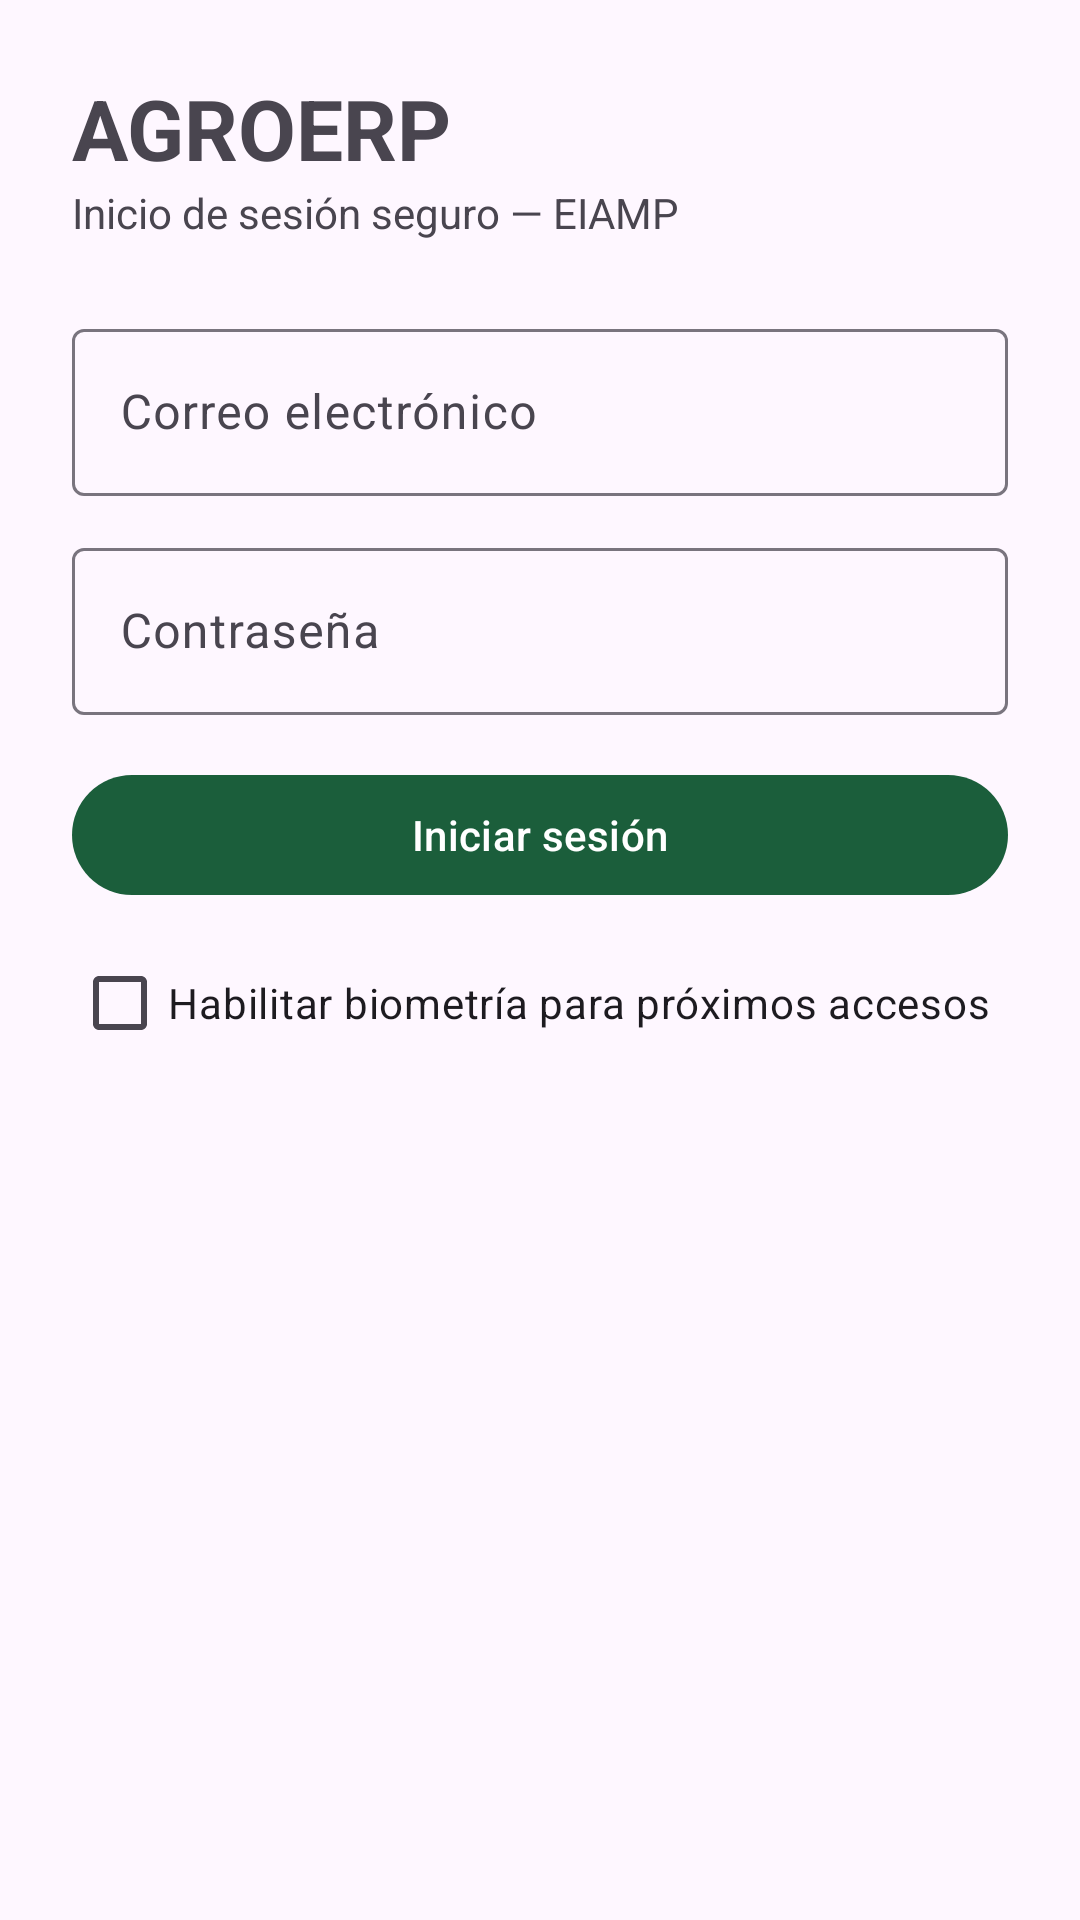

Reconstruct the res/layout file that produces this screen, plus the resources it refers to.
<!-- AndroidManifest.xml: application theme Theme.AgroERP -->
<!-- res/layout/activity_login.xml -->
<?xml version="1.0" encoding="utf-8"?>
<ScrollView xmlns:android="http://schemas.android.com/apk/res/android"
    android:layout_width="match_parent"
    android:layout_height="match_parent"
    android:fillViewport="true">

    <LinearLayout
        android:layout_width="match_parent"
        android:layout_height="wrap_content"
        android:orientation="vertical"
        android:padding="24dp">

        <TextView
            android:layout_width="wrap_content"
            android:layout_height="wrap_content"
            android:text="AGROERP"
            android:textSize="28sp"
            android:textStyle="bold" />

        <TextView
            android:layout_width="wrap_content"
            android:layout_height="wrap_content"
            android:layout_marginBottom="24dp"
            android:text="Inicio de sesión seguro — EIAMP" />

        <com.google.android.material.textfield.TextInputLayout
            android:layout_width="match_parent"
            android:layout_height="wrap_content"
            android:hint="Correo electrónico">

            <com.google.android.material.textfield.TextInputEditText
                android:id="@+id/emailInput"
                android:layout_width="match_parent"
                android:layout_height="wrap_content"
                android:inputType="textEmailAddress" />
        </com.google.android.material.textfield.TextInputLayout>

        <com.google.android.material.textfield.TextInputLayout
            android:layout_width="match_parent"
            android:layout_height="wrap_content"
            android:layout_marginTop="12dp"
            android:hint="Contraseña">

            <com.google.android.material.textfield.TextInputEditText
                android:id="@+id/passwordInput"
                android:layout_width="match_parent"
                android:layout_height="wrap_content"
                android:inputType="textPassword" />
        </com.google.android.material.textfield.TextInputLayout>

        <com.google.android.material.textfield.TextInputLayout
            android:id="@+id/mfaLayout"
            android:layout_width="match_parent"
            android:layout_height="wrap_content"
            android:layout_marginTop="12dp"
            android:hint="Código MFA"
            android:visibility="gone">

            <com.google.android.material.textfield.TextInputEditText
                android:id="@+id/mfaInput"
                android:layout_width="match_parent"
                android:layout_height="wrap_content"
                android:inputType="number"
                android:maxLength="6" />
        </com.google.android.material.textfield.TextInputLayout>

        <TextView
            android:id="@+id/errorText"
            android:layout_width="match_parent"
            android:layout_height="wrap_content"
            android:layout_marginTop="12dp"
            android:textColor="@android:color/holo_red_dark"
            android:visibility="gone" />

        <com.google.android.material.button.MaterialButton
            android:id="@+id/loginButton"
            android:layout_width="match_parent"
            android:layout_height="wrap_content"
            android:layout_marginTop="16dp"
            android:text="Iniciar sesión" />

        <com.google.android.material.button.MaterialButton
            android:id="@+id/biometricButton"
            style="@style/Widget.MaterialComponents.Button.OutlinedButton"
            android:layout_width="match_parent"
            android:layout_height="wrap_content"
            android:layout_marginTop="8dp"
            android:text="Desbloquear con biometría"
            android:visibility="gone" />

        <com.google.android.material.checkbox.MaterialCheckBox
            android:id="@+id/enableBiometricCheck"
            android:layout_width="match_parent"
            android:layout_height="wrap_content"
            android:layout_marginTop="8dp"
            android:text="Habilitar biometría para próximos accesos" />
    </LinearLayout>
</ScrollView>
<!-- resources referenced by this layout -->
<resources>
  <style name="Theme.AgroERP" parent="Theme.Material3.Light.NoActionBar">
          <item name="colorPrimary">#1b5e3b</item>
          <item name="colorPrimaryVariant">#164d31</item>
          <item name="colorOnPrimary">@android:color/white</item>
      </style>
</resources>
